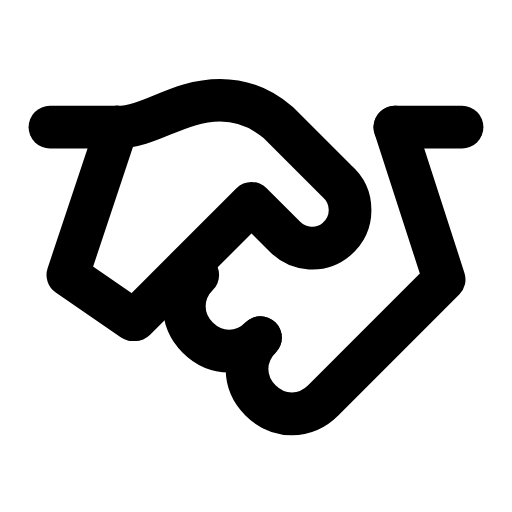
t = 0.00 s
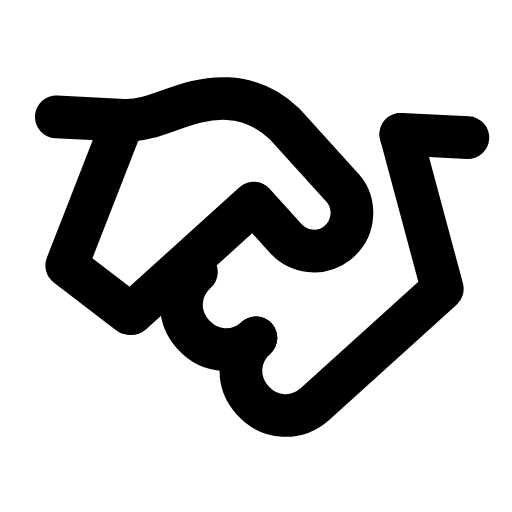
t = 0.26 s
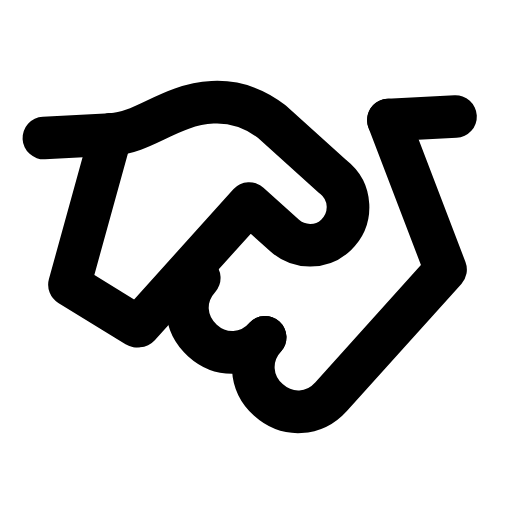
t = 0.53 s
t = 0.78 s: frame unchanged from t = 0.00 s, image omitted
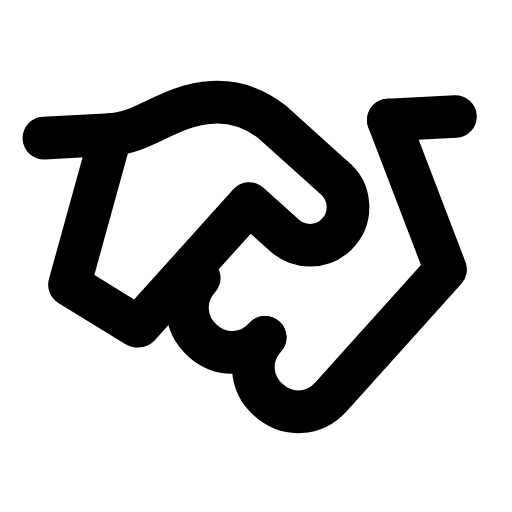
t = 1.06 s
t = 1.33 s: frame unchanged from t = 0.00 s, image omitted

The animated SVG that drew these frames (rendered in a browser with its animation timeline set to each time). Animation: 1 SMIL element (animateTransform=1); one cycle of 1.60 s, repeats indefinitely.

<svg xmlns="http://www.w3.org/2000/svg" width="24" height="24" viewBox="0 0 24 24" fill="none"><g transform="translate(-0.6 -1.391) scale(1.05)"><g transform="matrix(-1 0 0 1 24 0)"><g><animateTransform attributeName="transform" type="rotate" values="0 12 12.4;0 12 12.4;-3.5 12 12.4;3 12 12.4;0 12 12.4;0 12 12.4;3 12 12.4;-3.5 12 12.4;0 12 12.4;0 12 12.4;0 12 12.4" keyTimes="0;0.135;0.2475;0.36;0.45;0.6;0.66;0.735;0.81;0.9;1" dur="1.6s" repeatCount="indefinite" calcMode="spline" keySplines="0.16 1 0.3 1;0.16 1 0.3 1;0.16 1 0.3 1;0.16 1 0.3 1;0.16 1 0.3 1;0.16 1 0.3 1;0.16 1 0.3 1;0.16 1 0.3 1;0.16 1 0.3 1;0.16 1 0.3 1"/><path stroke="currentColor" stroke-width="1.905" stroke-linecap="round" stroke-linejoin="round" fill="none" d="M2.8 7L5.8 7"></path><path stroke="currentColor" stroke-width="1.905" stroke-linecap="round" stroke-linejoin="round" fill="none" d="M21.2 7L18.2 7"></path><path stroke="currentColor" stroke-width="1.905" stroke-linecap="round" stroke-linejoin="round" fill="none" d="M18.2 7C16.7 7 15.5 5.8 13.6 5.8C12.6 5.8 11.7 6.2 11 6.8L8.4 9.4C7.6 10.1 7.6 11.3 8.4 12C9.1 12.6 10.1 12.5 10.7 11.9L12.2 10.4L17.4 15.6"></path><path stroke="currentColor" stroke-width="1.905" stroke-linecap="round" stroke-linejoin="round" fill="none" d="M5.8 7L3.6 13.8L9 19.2C9.8 20 11 20 11.8 19.2C12.6 18.4 12.6 17.2 11.8 16.4"></path><path stroke="currentColor" stroke-width="1.905" stroke-linecap="round" stroke-linejoin="round" fill="none" d="M11.8 16.4C12.6 17.2 13.8 17.2 14.6 16.4C15.4 15.6 15.4 14.4 14.6 13.6"></path><path stroke="currentColor" stroke-width="1.905" stroke-linecap="round" stroke-linejoin="round" fill="none" d="M18.2 7L20.4 13.6L17.5 15.6"></path></g></g></g></svg>
